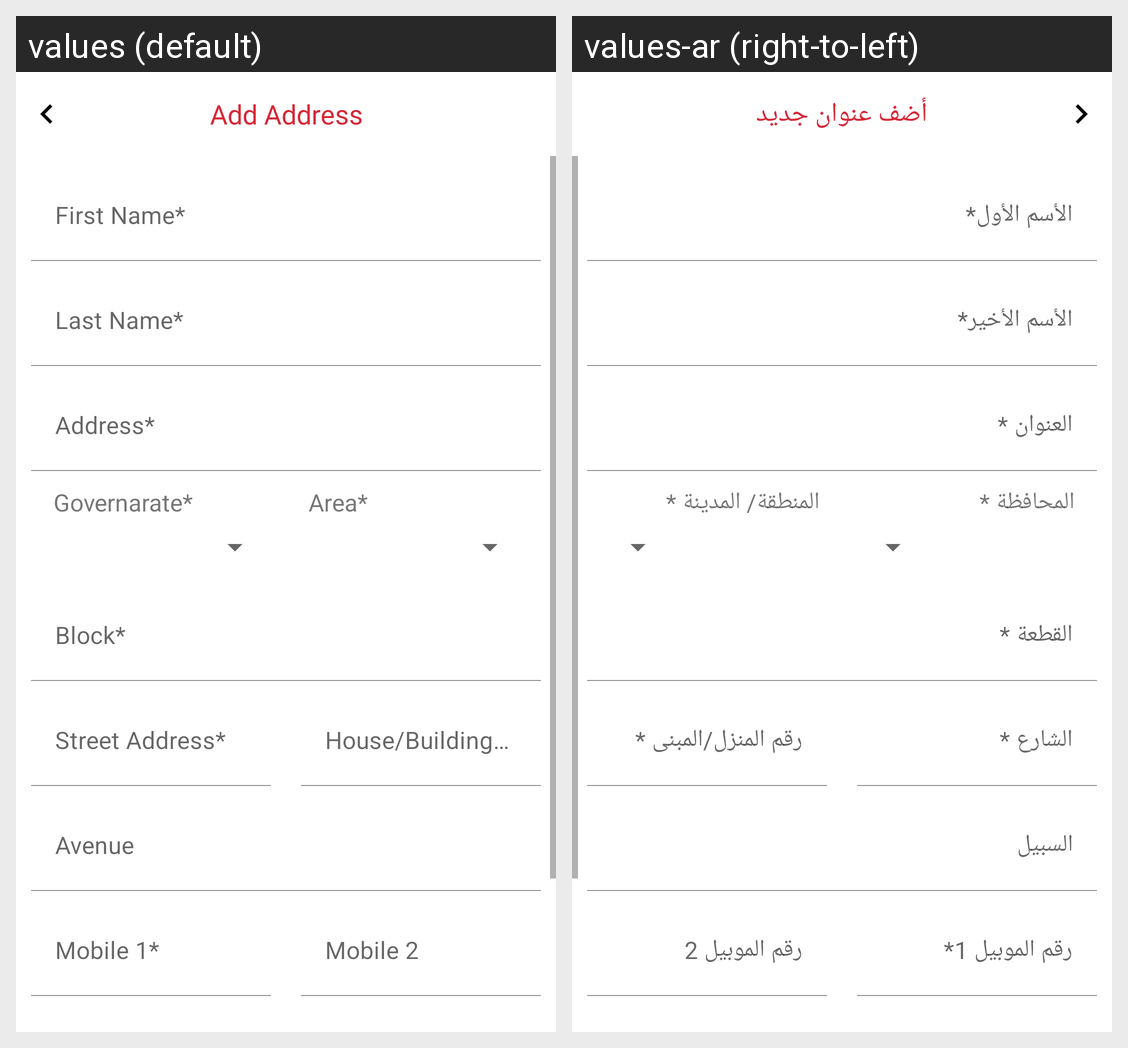

Translations of the strings shown on this Android screen, per locale in the grid:
Android screen res/layout/fragment_add_address.xml rendered under 2 locales, left to right: values (default), values-ar (right-to-left). Device: Nexus 5 (rendered at 1080×1920; each locale shown at half size, 540×960, under a caption strip naming it); theme Theme.RathaanElectronics.
Strings drawn on this screen, with the default value and each locale's value (text and hints the layout hard-codes, and strings that could not be matched under every locale, appear in the picture but are not listed):

add_address
  values: Add Address
  values-ar: أضف عنوان جديد

first_name
  values: First Name*
  values-ar: الأسم الأول*

last_name
  values: Last Name*
  values-ar: الأسم الأخير*

address
  values: Address*
  values-ar: العنوان *

governarate
  values: Governarate*
  values-ar: المحافظة *

area
  values: Area*
  values-ar: المنطقة/ المدينة *

block
  values: Block*
  values-ar: القطعة *

street_address
  values: Street Address*
  values-ar: الشارع *

house_building_no
  values: House/Building No*
  values-ar: رقم المنزل/المبنى *

avenue
  values: Avenue
  values-ar: السبيل

mobile_1
  values: Mobile 1*
  values-ar: رقم الموبيل 1*

mobile_2
  values: Mobile 2
  values-ar: رقم الموبيل 2
